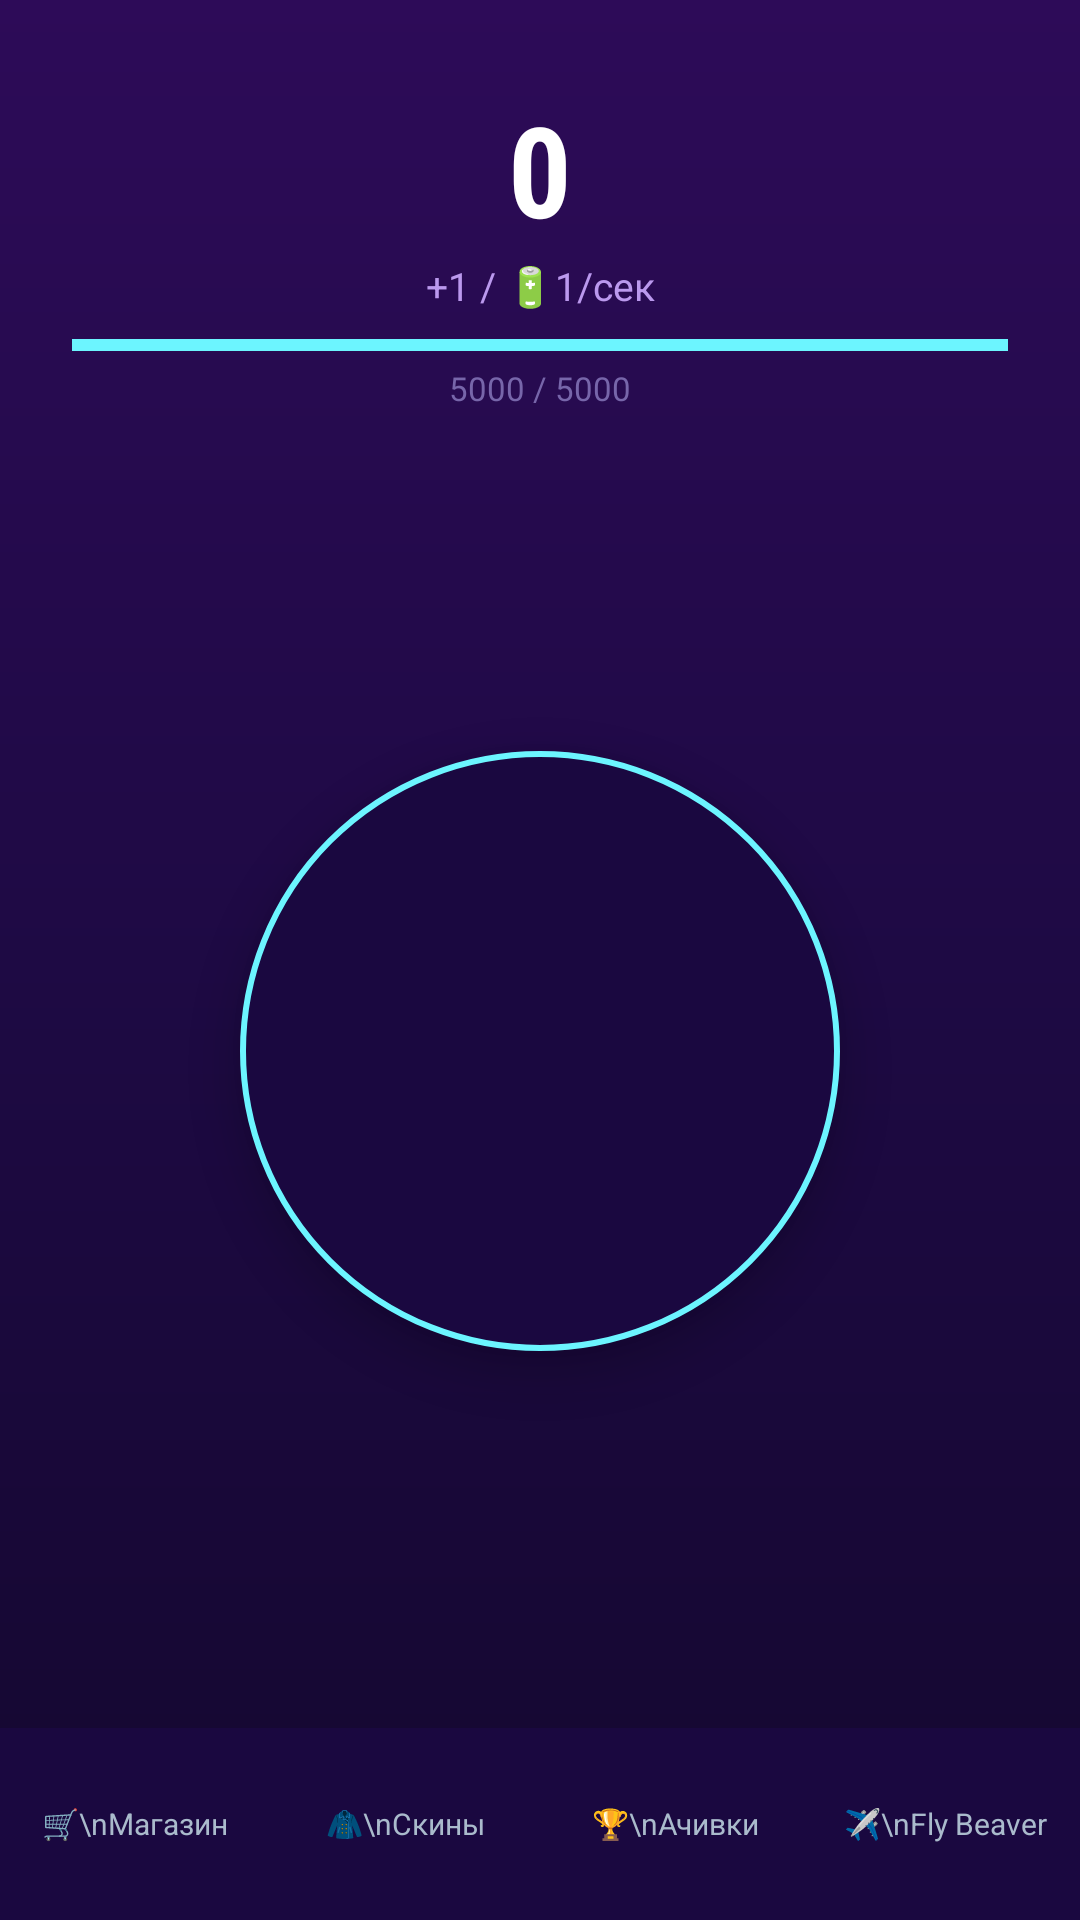

Layout XML and referenced resources for this Android screen:
<!-- AndroidManifest.xml: application theme Theme.BoberClicker -->
<!-- res/layout/activity_main.xml -->
<?xml version="1.0" encoding="utf-8"?>
<androidx.constraintlayout.widget.ConstraintLayout
    xmlns:android="http://schemas.android.com/apk/res/android"
    xmlns:app="http://schemas.android.com/apk/res-auto"
    android:layout_width="match_parent"
    android:layout_height="match_parent"
    android:background="@drawable/bg_gradient">

    
    <TextView android:id="@+id/tvScore"
        android:layout_width="wrap_content" android:layout_height="wrap_content"
        android:text="0" android:textSize="42sp" android:textColor="#FFFFFF"
        android:textStyle="bold" android:gravity="center"
        android:fontFamily="sans-serif-condensed"
        app:layout_constraintTop_toTopOf="parent"
        app:layout_constraintStart_toStartOf="parent"
        app:layout_constraintEnd_toEndOf="parent"
        android:layout_marginTop="28dp"/>

    
    <TextView android:id="@+id/tvPlus"
        android:layout_width="wrap_content" android:layout_height="wrap_content"
        android:text="+1 / 🔋1/сек" android:textSize="13sp" android:textColor="#BB99EE"
        android:gravity="center"
        app:layout_constraintTop_toBottomOf="@id/tvScore"
        app:layout_constraintStart_toStartOf="parent"
        app:layout_constraintEnd_toEndOf="parent"
        android:layout_marginTop="2dp"/>

    
    <ProgressBar android:id="@+id/progressEnergy"
        style="?android:attr/progressBarStyleHorizontal"
        android:layout_width="0dp" android:layout_height="10dp"
        android:max="1000" android:progress="1000"
        android:progressTint="#6CF5FF"
        android:progressBackgroundTint="#2D1060"
        app:layout_constraintTop_toBottomOf="@id/tvPlus"
        app:layout_constraintStart_toStartOf="parent"
        app:layout_constraintEnd_toEndOf="parent"
        android:layout_marginTop="6dp"
        android:layout_marginStart="24dp" android:layout_marginEnd="24dp"/>

    <TextView android:id="@+id/tvEnergy"
        android:layout_width="wrap_content" android:layout_height="wrap_content"
        android:text="5000 / 5000" android:textSize="11sp" android:textColor="#7766AA"
        android:gravity="center"
        app:layout_constraintTop_toBottomOf="@id/progressEnergy"
        app:layout_constraintStart_toStartOf="parent"
        app:layout_constraintEnd_toEndOf="parent"
        android:layout_marginTop="2dp"/>

    
    <ImageButton android:id="@+id/btnBober"
        android:layout_width="200dp" android:layout_height="200dp"
        android:background="@drawable/btn_bober_circle"
        android:scaleType="centerCrop"
        android:elevation="8dp"
        app:layout_constraintTop_toBottomOf="@id/tvEnergy"
        app:layout_constraintStart_toStartOf="parent"
        app:layout_constraintEnd_toEndOf="parent"
        app:layout_constraintBottom_toTopOf="@id/navBar"
        android:layout_marginBottom="12dp"/>

    
    <LinearLayout android:id="@+id/navBar"
        android:layout_width="match_parent" android:layout_height="64dp"
        android:orientation="horizontal" android:background="#1A0840"
        android:gravity="center"
        app:layout_constraintBottom_toBottomOf="parent">

        <Button android:id="@+id/btnShop"
            style="@style/NavBtn" android:text="🛒\nМагазин"/>
        <Button android:id="@+id/btnSkins"
            style="@style/NavBtn" android:text="🧥\nСкины"/>
        <Button android:id="@+id/btnAchievements"
            style="@style/NavBtn" android:text="🏆\nАчивки"/>
        <Button android:id="@+id/btnFly"
            style="@style/NavBtn" android:text="✈️\nFly Beaver"/>
    </LinearLayout>

    
    <FrameLayout android:id="@+id/panelShop"
        android:layout_width="match_parent" android:layout_height="0dp"
        android:visibility="gone" android:background="#EE0D0628"
        app:layout_constraintTop_toTopOf="parent"
        app:layout_constraintBottom_toTopOf="@id/navBar">
        <LinearLayout android:layout_width="match_parent" android:layout_height="match_parent"
            android:orientation="vertical" android:padding="12dp">
            <LinearLayout android:layout_width="match_parent" android:layout_height="48dp"
                android:orientation="horizontal" android:gravity="center_vertical">
                <TextView android:layout_width="0dp" android:layout_height="wrap_content"
                    android:layout_weight="1" android:text="🛒 Улучшения"
                    android:textSize="20sp" android:textColor="#FFFFFF" android:textStyle="bold"/>
                <Button android:id="@+id/btnCloseShop" android:layout_width="48dp"
                    android:layout_height="48dp" android:text="✕"
                    android:textColor="#FFFFFF" android:background="@android:color/transparent" android:textSize="18sp"/>
            </LinearLayout>
            <ScrollView android:layout_width="match_parent" android:layout_height="0dp" android:layout_weight="1">
                <LinearLayout android:id="@+id/listShop"
                    android:layout_width="match_parent" android:layout_height="wrap_content"
                    android:orientation="vertical"/>
            </ScrollView>
        </LinearLayout>
    </FrameLayout>

    
    <FrameLayout android:id="@+id/panelSkins"
        android:layout_width="match_parent" android:layout_height="0dp"
        android:visibility="gone" android:background="#EE0D0628"
        app:layout_constraintTop_toTopOf="parent"
        app:layout_constraintBottom_toTopOf="@id/navBar">
        <LinearLayout android:layout_width="match_parent" android:layout_height="match_parent"
            android:orientation="vertical" android:padding="12dp">
            <LinearLayout android:layout_width="match_parent" android:layout_height="48dp"
                android:orientation="horizontal" android:gravity="center_vertical">
                <TextView android:layout_width="0dp" android:layout_height="wrap_content"
                    android:layout_weight="1" android:text="🧥 Скины"
                    android:textSize="20sp" android:textColor="#FFFFFF" android:textStyle="bold"/>
                <Button android:id="@+id/btnCloseSkins" android:layout_width="48dp"
                    android:layout_height="48dp" android:text="✕"
                    android:textColor="#FFFFFF" android:background="@android:color/transparent" android:textSize="18sp"/>
            </LinearLayout>
            <ScrollView android:layout_width="match_parent" android:layout_height="0dp" android:layout_weight="1">
                <LinearLayout android:id="@+id/listSkins"
                    android:layout_width="match_parent" android:layout_height="wrap_content"
                    android:orientation="vertical"/>
            </ScrollView>
        </LinearLayout>
    </FrameLayout>

    
    <FrameLayout android:id="@+id/panelAchievements"
        android:layout_width="match_parent" android:layout_height="0dp"
        android:visibility="gone" android:background="#EE0D0628"
        app:layout_constraintTop_toTopOf="parent"
        app:layout_constraintBottom_toTopOf="@id/navBar">
        <LinearLayout android:layout_width="match_parent" android:layout_height="match_parent"
            android:orientation="vertical" android:padding="12dp">
            <LinearLayout android:layout_width="match_parent" android:layout_height="48dp"
                android:orientation="horizontal" android:gravity="center_vertical">
                <TextView android:layout_width="0dp" android:layout_height="wrap_content"
                    android:layout_weight="1" android:text="🏆 Достижения"
                    android:textSize="20sp" android:textColor="#FFFFFF" android:textStyle="bold"/>
                <Button android:id="@+id/btnCloseAchievements" android:layout_width="48dp"
                    android:layout_height="48dp" android:text="✕"
                    android:textColor="#FFFFFF" android:background="@android:color/transparent" android:textSize="18sp"/>
            </LinearLayout>
            <ScrollView android:layout_width="match_parent" android:layout_height="0dp" android:layout_weight="1">
                <LinearLayout android:id="@+id/listAchievements"
                    android:layout_width="match_parent" android:layout_height="wrap_content"
                    android:orientation="vertical"/>
            </ScrollView>
        </LinearLayout>
    </FrameLayout>

    
    <TextView android:id="@+id/tvToast"
        android:layout_width="wrap_content" android:layout_height="wrap_content"
        android:background="@drawable/bg_toast" android:textColor="#FFFFFF"
        android:textSize="15sp" android:padding="12dp" android:visibility="gone" android:alpha="0"
        app:layout_constraintBottom_toTopOf="@id/navBar"
        app:layout_constraintStart_toStartOf="parent"
        app:layout_constraintEnd_toEndOf="parent"
        android:layout_marginBottom="12dp"/>

</androidx.constraintlayout.widget.ConstraintLayout>
<!-- resources referenced by this layout -->
<resources>
  <!-- drawable bg_gradient (drawable) -->
  <?xml version="1.0" encoding="utf-8"?>
  <shape xmlns:android="http://schemas.android.com/apk/res/android">
      <gradient
          android:startColor="#2d0b58"
          android:centerColor="#1e0a44"
          android:endColor="#14072f"
          android:angle="270"/>
  </shape>
  <!-- drawable bg_toast (drawable) -->
  <?xml version="1.0" encoding="utf-8"?>
  <shape xmlns:android="http://schemas.android.com/apk/res/android"
      android:shape="rectangle">
      <solid android:color="#CC1a2a3e"/>
      <corners android:radius="24dp"/>
      <stroke android:width="1dp" android:color="#FFB300"/>
  </shape>
  <!-- drawable btn_bober_circle (drawable) -->
  <?xml version="1.0" encoding="utf-8"?>
  <shape xmlns:android="http://schemas.android.com/apk/res/android" android:shape="oval">
      <solid android:color="#1A0840"/>
      <stroke android:width="2dp" android:color="#6CF5FF"/>
  </shape>
  <style name="NavBtn" parent="Widget.MaterialComponents.Button.TextButton">
          <item name="android:layout_width">0dp</item>
          <item name="android:layout_height">match_parent</item>
          <item name="android:layout_weight">1</item>
          <item name="android:textColor">#AABBCC</item>
          <item name="android:textSize">10sp</item>
          <item name="android:gravity">center</item>
          <item name="android:background">@android:color/transparent</item>
          <item name="android:lines">2</item>
      </style>
  <style name="Theme.BoberClicker" parent="Theme.AppCompat.NoActionBar">
          <item name="android:windowBackground">#1C0F42</item>
          <item name="android:statusBarColor">#00000000</item>
          <item name="android:navigationBarColor">#00000000</item>
          <item name="android:windowLayoutInDisplayCutoutMode">shortEdges</item>
      </style>
</resources>
